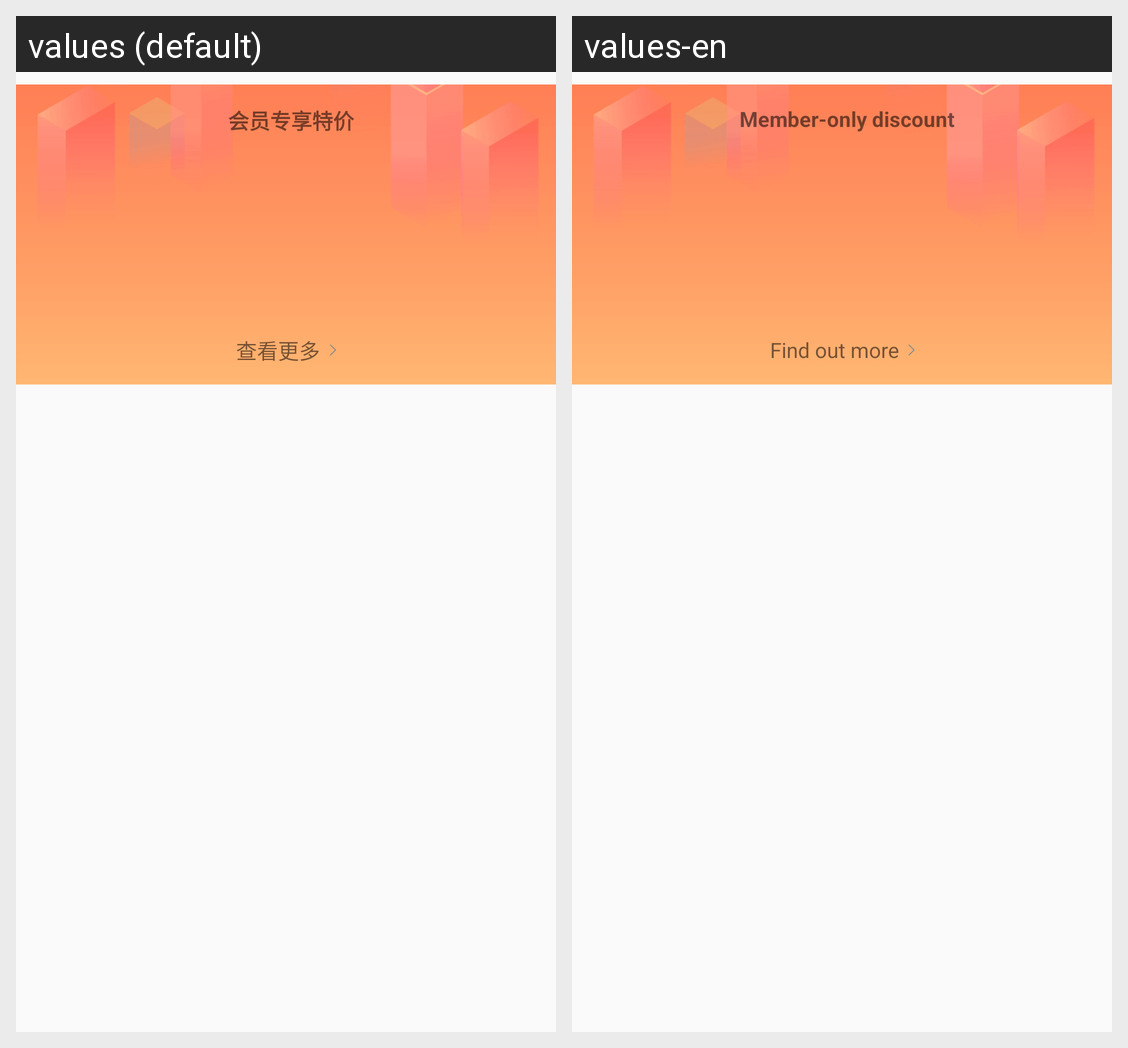

For this localized Android screen grid, give each drawn string resource with its value in every locale shown.
Android screen res/layout/header_shop_template_one.xml rendered under 2 locales, left to right: values (default), values-en. Device: Nexus 5 (rendered at 1080×1920; each locale shown at half size, 540×960, under a caption strip naming it); theme SwipeThemeT.
Strings drawn on this screen, with the default value and each locale's value (text and hints the layout hard-codes, and strings that could not be matched under every locale, appear in the picture but are not listed):

a_member_special_price
  values: 会员专享特价
  values-en: Member-only discount

a_look_more
  values: 查看更多
  values-en: Find out more
